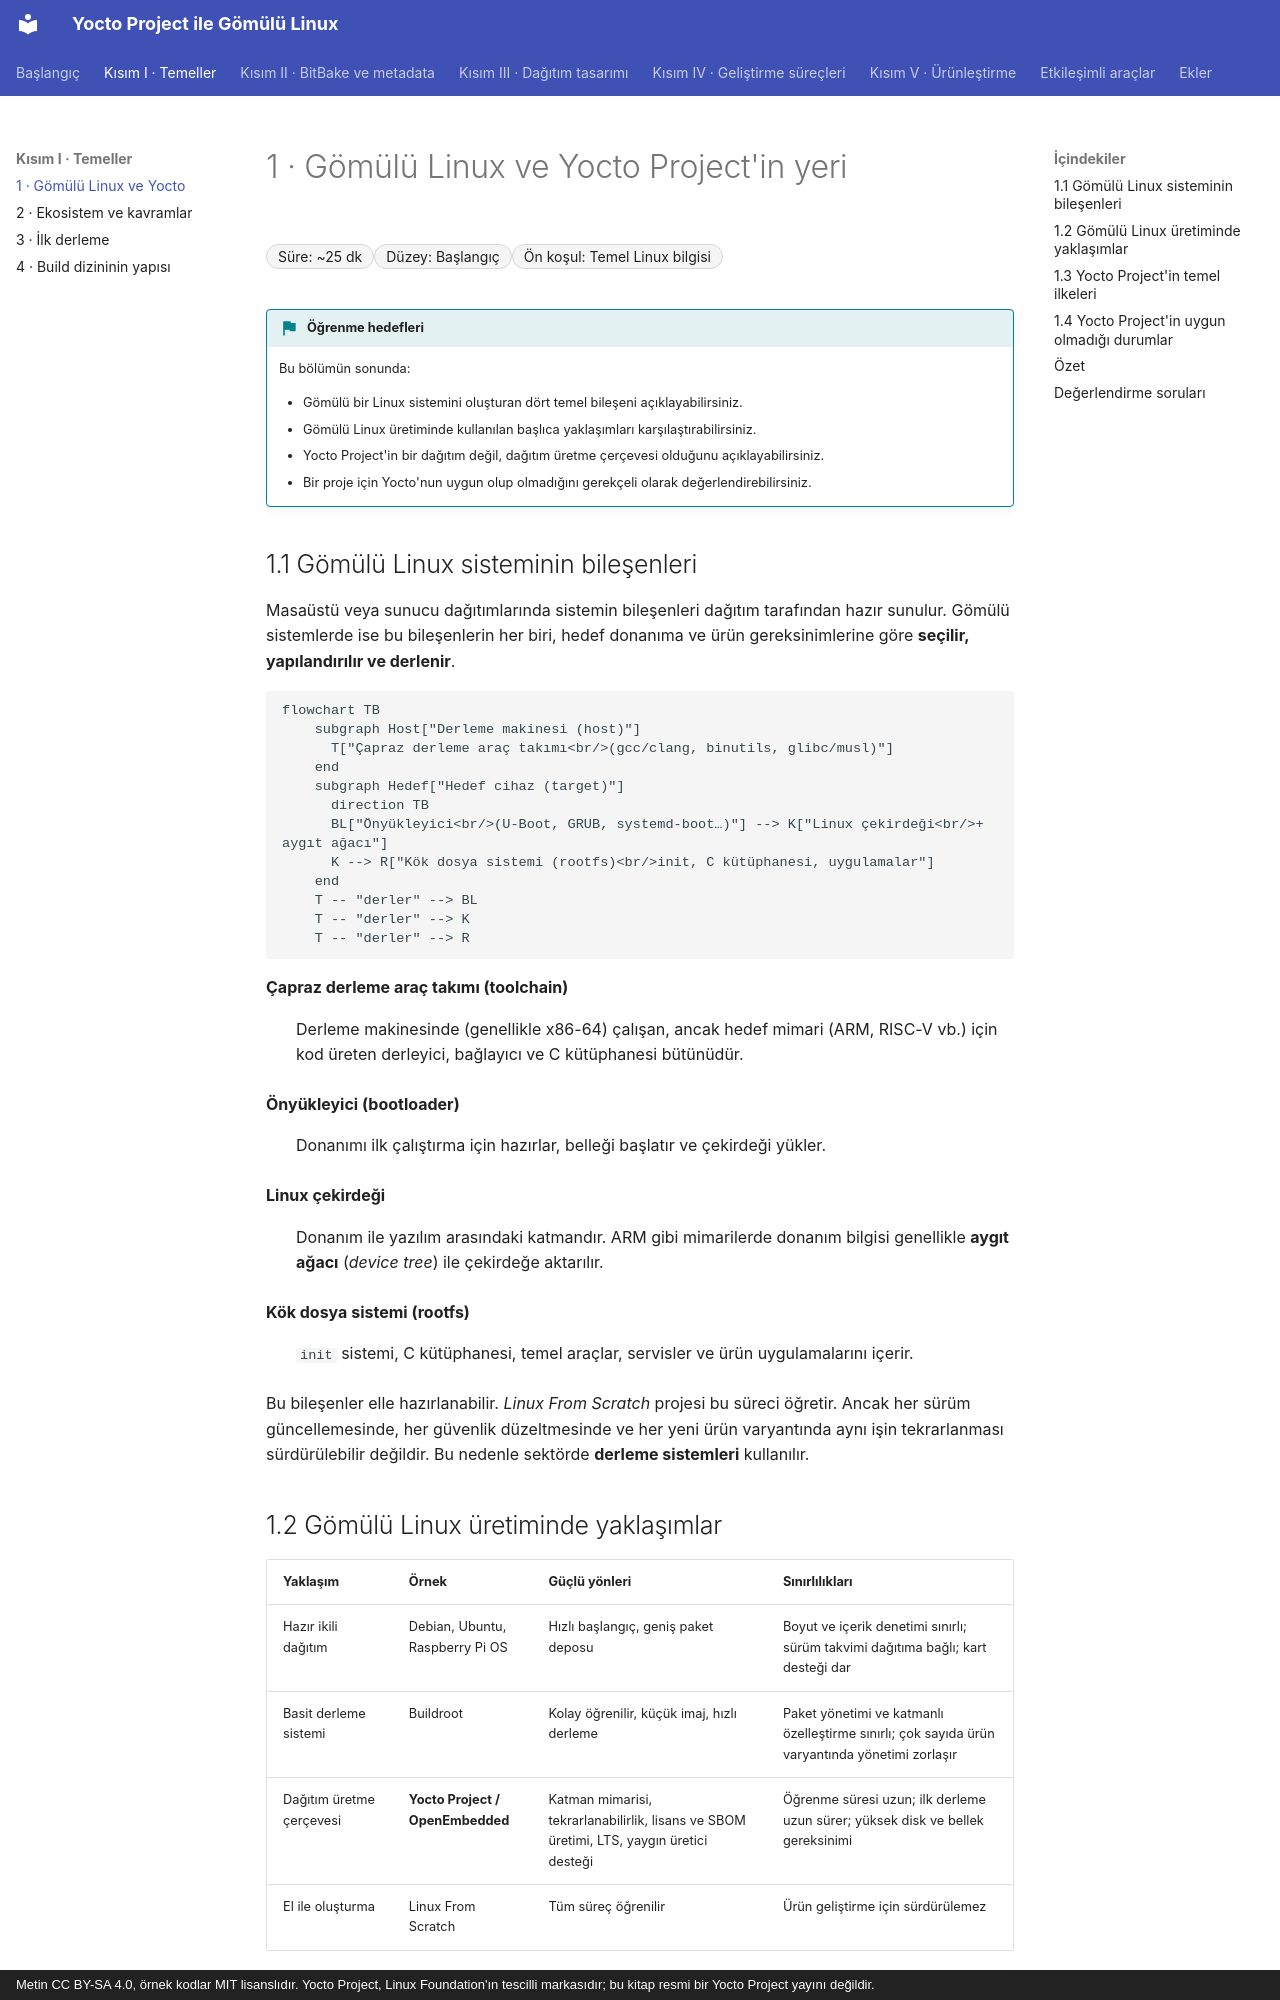

repository: mfguney/yocto-gomulu-linux · page: bolumler/01-neden-yocto.html · generator: mkdocs · copyright: Metin CC BY-SA 4.0, örnek kodlar MIT lisanslıdır. Yocto Project, Linux Foundation'ın tescilli markasıdır; bu kitap resmi bir Yocto Project yayını değildir.

# 1 · Gömülü Linux ve Yocto Project'in yeri

<div class="kunye" markdown>
<span>Süre: ~25 dk</span><span>Düzey: Başlangıç</span><span>Ön koşul: Temel Linux bilgisi</span>
</div>

!!! hedef "Öğrenme hedefleri"
    Bu bölümün sonunda:

    - Gömülü bir Linux sistemini oluşturan dört temel bileşeni açıklayabilirsiniz.
    - Gömülü Linux üretiminde kullanılan başlıca yaklaşımları karşılaştırabilirsiniz.
    - Yocto Project'in bir dağıtım değil, dağıtım üretme çerçevesi olduğunu açıklayabilirsiniz.
    - Bir proje için Yocto'nun uygun olup olmadığını gerekçeli olarak değerlendirebilirsiniz.

## 1.1 Gömülü Linux sisteminin bileşenleri

Masaüstü veya sunucu dağıtımlarında sistemin bileşenleri dağıtım tarafından hazır sunulur. Gömülü
sistemlerde ise bu bileşenlerin her biri, hedef donanıma ve ürün gereksinimlerine göre **seçilir,
yapılandırılır ve derlenir**.

```mermaid
flowchart TB
    subgraph Host["Derleme makinesi (host)"]
      T["Çapraz derleme araç takımı<br/>(gcc/clang, binutils, glibc/musl)"]
    end
    subgraph Hedef["Hedef cihaz (target)"]
      direction TB
      BL["Önyükleyici<br/>(U-Boot, GRUB, systemd-boot…)"] --> K["Linux çekirdeği<br/>+ aygıt ağacı"]
      K --> R["Kök dosya sistemi (rootfs)<br/>init, C kütüphanesi, uygulamalar"]
    end
    T -- "derler" --> BL
    T -- "derler" --> K
    T -- "derler" --> R
```

**Çapraz derleme araç takımı (toolchain)**
:   Derleme makinesinde (genellikle x86-64) çalışan, ancak hedef mimari (ARM, RISC-V vb.) için kod üreten
    derleyici, bağlayıcı ve C kütüphanesi bütünüdür.

**Önyükleyici (bootloader)**
:   Donanımı ilk çalıştırma için hazırlar, belleği başlatır ve çekirdeği yükler.

**Linux çekirdeği**
:   Donanım ile yazılım arasındaki katmandır. ARM gibi mimarilerde donanım bilgisi genellikle **aygıt
    ağacı** (*device tree*) ile çekirdeğe aktarılır.

**Kök dosya sistemi (rootfs)**
:   `init` sistemi, C kütüphanesi, temel araçlar, servisler ve ürün uygulamalarını içerir.

Bu bileşenler elle hazırlanabilir. *Linux From Scratch* projesi bu süreci öğretir. Ancak her sürüm
güncellemesinde, her güvenlik düzeltmesinde ve her yeni ürün varyantında aynı işin tekrarlanması
sürdürülebilir değildir. Bu nedenle sektörde **derleme sistemleri** kullanılır.

## 1.2 Gömülü Linux üretiminde yaklaşımlar

| Yaklaşım | Örnek | Güçlü yönleri | Sınırlılıkları |
|---|---|---|---|
| Hazır ikili dağıtım | Debian, Ubuntu, Raspberry Pi OS | Hızlı başlangıç, geniş paket deposu | Boyut ve içerik denetimi sınırlı; sürüm takvimi dağıtıma bağlı; kart desteği dar |
| Basit derleme sistemi | Buildroot | Kolay öğrenilir, küçük imaj, hızlı derleme | Paket yönetimi ve katmanlı özelleştirme sınırlı; çok sayıda ürün varyantında yönetimi zorlaşır |
| Dağıtım üretme çerçevesi | **Yocto Project / OpenEmbedded** | Katman mimarisi, tekrarlanabilirlik, lisans ve SBOM üretimi, LTS, yaygın üretici desteği | Öğrenme süresi uzun; ilk derleme uzun sürer; yüksek disk ve bellek gereksinimi |
| El ile oluşturma | Linux From Scratch | Tüm süreç öğrenilir | Ürün geliştirme için sürdürülemez |

!!! sss "Yocto Project bir Linux dağıtımı mıdır?"
    Hayır. Yocto Project, **özel Linux dağıtımları üretmek** için araçlar, metadata ve yöntemlerden oluşan
    bir çerçevedir. Projenin referans dağıtımı **Poky** yalnızca bir örnektir. Ürün geliştiren kurumlar
    kendi dağıtımlarını tanımlar. Bu kitaptaki örnek dağıtım ÖrnekOS'tur.
